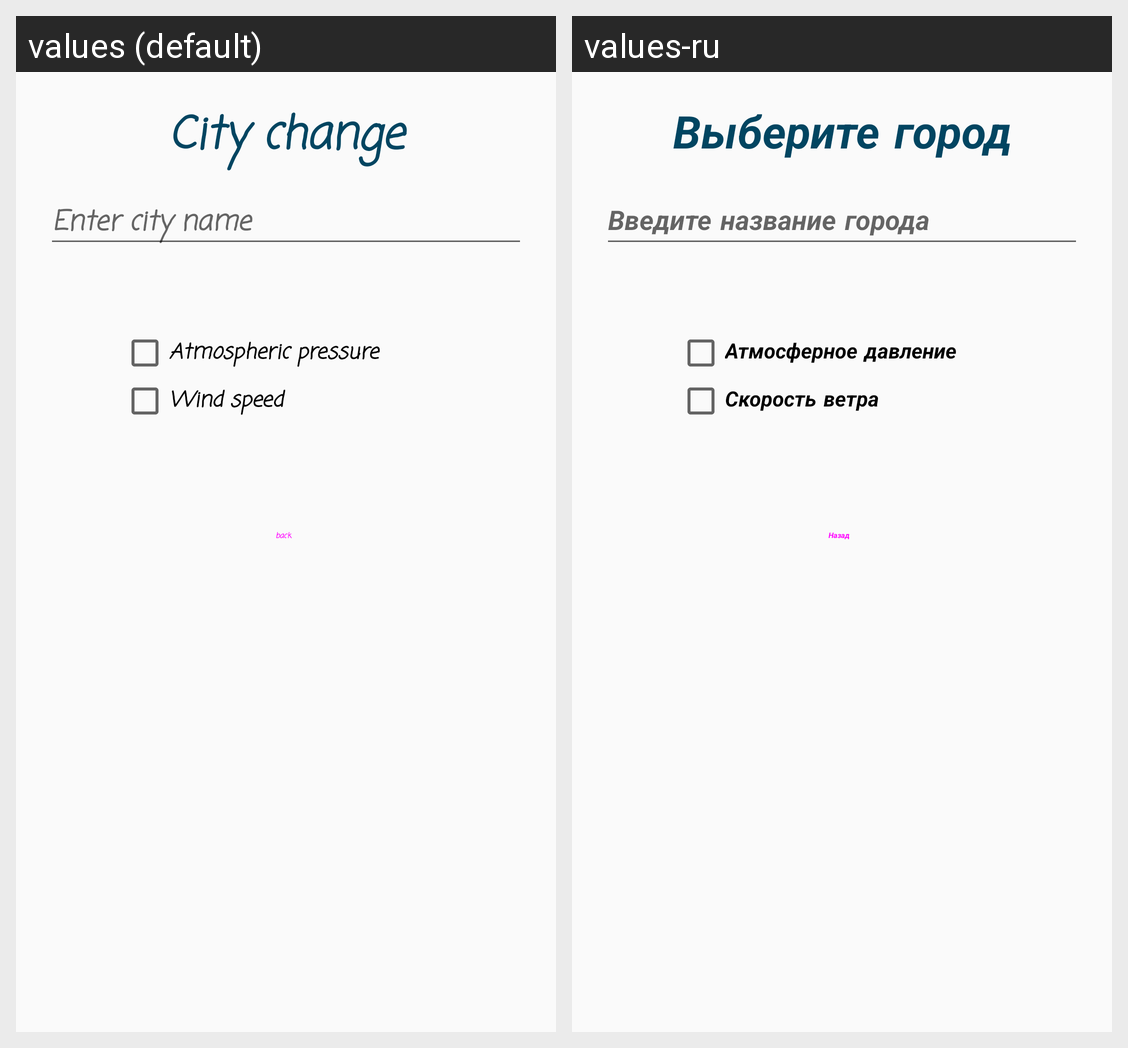

The same Android screen rendered under two of its app's locales, left to right. List the strings drawn on it with the default value and each locale's translation.
Android screen res/layout/activity_city_change.xml rendered under 2 locales, left to right: values (default), values-ru. Device: Nexus 5 (rendered at 1080×1920; each locale shown at half size, 540×960, under a caption strip naming it); theme AppTheme.
Strings drawn on this screen, with the default value and each locale's value (text and hints the layout hard-codes, and strings that could not be matched under every locale, appear in the picture but are not listed):

city_change
  values: City change
  values-ru: Выберите город

enter_city_name
  values: Enter city name
  values-ru: Введите название города

atmospheric_pressure
  values: Atmospheric pressure
  values-ru: Атмосферное давление

wind_speed
  values: Wind speed
  values-ru: Скорость ветра

back
  values: back
  values-ru: Назад
